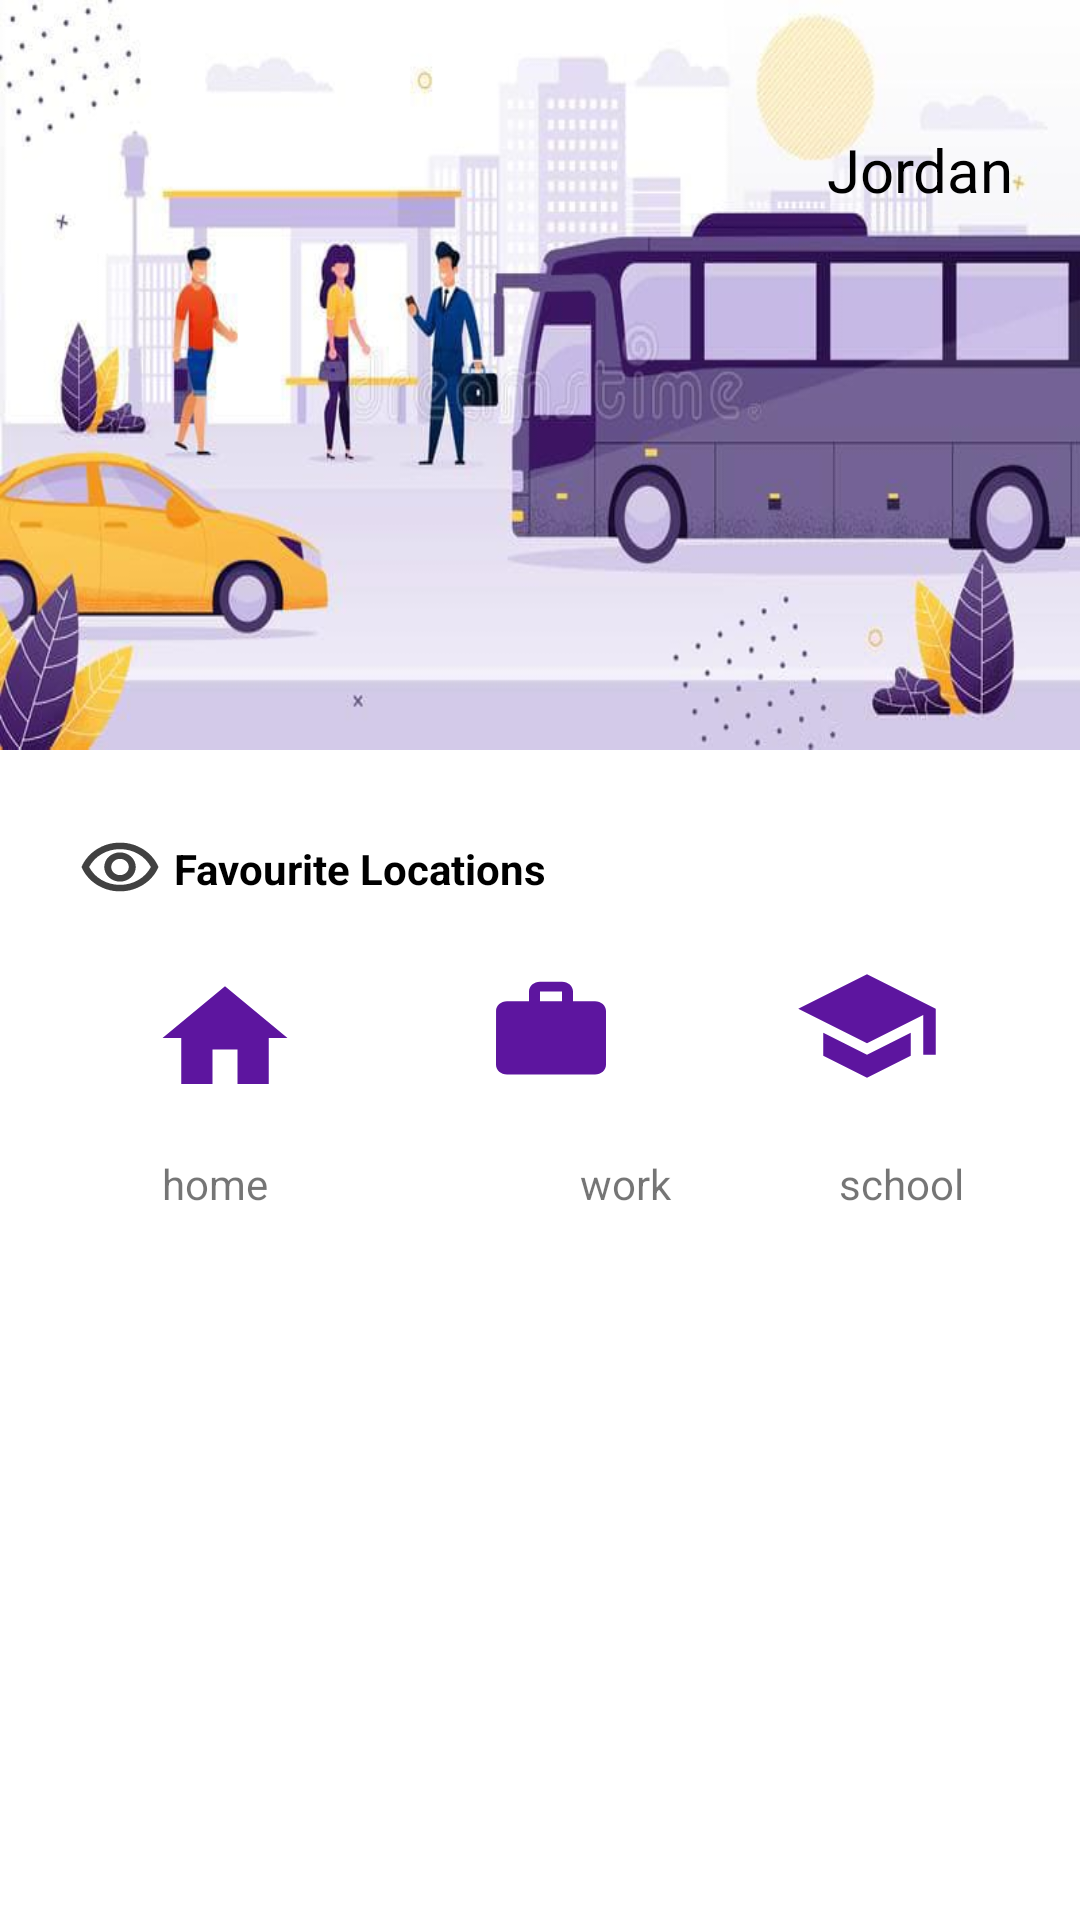

Layout XML and referenced resources for this Android screen:
<!-- AndroidManifest.xml: application theme Theme.MyApplication -->
<!-- res/layout/fragment_home.xml -->
<?xml version="1.0" encoding="utf-8"?>
<androidx.constraintlayout.widget.ConstraintLayout xmlns:android="http://schemas.android.com/apk/res/android"
    xmlns:app="http://schemas.android.com/apk/res-auto"
    xmlns:tools="http://schemas.android.com/tools"
    android:layout_width="match_parent"
    android:layout_height="match_parent"
    tools:context=".ui.home.HomeFragment">

    <ScrollView
        android:id="@+id/scrollView4"
        android:layout_width="0dp"
        android:layout_height="match_parent"
        app:layout_constraintEnd_toEndOf="parent"
        app:layout_constraintHorizontal_bias="0.0"
        app:layout_constraintStart_toStartOf="parent"
        app:layout_constraintTop_toTopOf="parent">

        <LinearLayout
            android:layout_width="match_parent"
            android:layout_height="300dp"
            android:orientation="vertical">

            <androidx.constraintlayout.widget.ConstraintLayout
                android:layout_width="match_parent"
                android:layout_height="250dp"
                android:background="@drawable/icon_2">

                <TextView
                    android:id="@+id/geo_loc"
                    android:layout_width="96dp"
                    android:layout_height="33dp"
                    android:layout_marginTop="40dp"
                    android:gravity="center"
                    android:text="Jordan"
                    android:textColor="@color/black"
                    android:textSize="20dp"
                    app:layout_constraintEnd_toEndOf="parent"
                    app:layout_constraintHorizontal_bias="0.98"
                    app:layout_constraintStart_toStartOf="parent"
                    app:layout_constraintTop_toTopOf="parent" />
            </androidx.constraintlayout.widget.ConstraintLayout>

            <androidx.constraintlayout.widget.ConstraintLayout
                android:layout_width="match_parent"
                android:layout_height="150dp"
                android:layout_margin="10dp">

                <ImageView
                    android:id="@+id/imageView7"
                    android:layout_width="28dp"
                    android:layout_height="26dp"
                    android:layout_marginStart="16dp"
                    android:layout_marginTop="16dp"
                    android:background="@drawable/ic_outline_remove_red_eye_24"
                    app:layout_constraintStart_toStartOf="parent"
                    app:layout_constraintTop_toTopOf="parent" />

                <TextView
                    android:id="@+id/textView10"
                    android:layout_width="wrap_content"
                    android:layout_height="wrap_content"
                    android:layout_marginStart="4dp"
                    android:layout_marginTop="20dp"
                    android:text="Favourite Locations"
                    android:textColor="@color/black"
                    android:textSize="14dp"
                    android:textStyle="bold"
                    app:layout_constraintStart_toEndOf="@+id/imageView7"
                    app:layout_constraintTop_toTopOf="parent" />

                <ImageButton
                    android:id="@+id/fav_home"
                    android:layout_width="50dp"
                    android:layout_height="46dp"
                    android:layout_marginStart="40dp"
                    android:layout_marginTop="24dp"
                    android:background="@drawable/ic_baseline_home_24"
                    app:layout_constraintStart_toStartOf="parent"
                    app:layout_constraintTop_toBottomOf="@+id/textView10" />

                <ImageButton
                    android:id="@+id/fav_school"
                    android:layout_width="50dp"
                    android:layout_height="46dp"
                    android:layout_marginTop="20dp"
                    android:layout_marginEnd="36dp"
                    android:background="@drawable/ic_baseline_school_24"
                    app:layout_constraintEnd_toEndOf="parent"
                    app:layout_constraintTop_toBottomOf="@+id/textView10" />

                <ImageButton
                    android:id="@+id/fav_work"
                    android:layout_width="44dp"
                    android:layout_height="39dp"
                    android:layout_marginTop="64dp"
                    android:background="@drawable/ic_baseline_work_24"
                    app:layout_constraintEnd_toStartOf="@+id/fav_school"
                    app:layout_constraintHorizontal_bias="0.514"
                    app:layout_constraintStart_toEndOf="@+id/fav_home"
                    app:layout_constraintTop_toTopOf="parent" />

                <TextView
                    android:id="@+id/home"
                    android:layout_width="wrap_content"
                    android:layout_height="wrap_content"
                    android:layout_marginStart="44dp"
                    android:layout_marginTop="16dp"
                    android:gravity="center"
                    android:text="home"
                    android:textSize="14dp"
                    app:layout_constraintBottom_toBottomOf="parent"
                    app:layout_constraintStart_toStartOf="parent"
                    app:layout_constraintTop_toBottomOf="@+id/fav_home"
                    app:layout_constraintVertical_bias="0.0" />

                <TextView
                    android:id="@+id/work"
                    android:layout_width="38dp"
                    android:layout_height="20dp"
                    android:layout_marginStart="100dp"
                    android:gravity="center"
                    android:text="work"
                    android:textSize="14dp"
                    app:layout_constraintBaseline_toBaselineOf="@+id/home"
                    app:layout_constraintStart_toEndOf="@+id/home" />

                <TextView
                    android:id="@+id/school"
                    android:layout_width="wrap_content"
                    android:layout_height="wrap_content"
                    android:gravity="center"
                    android:text="school"
                    android:textSize="14dp"
                    app:layout_constraintBaseline_toBaselineOf="@+id/work"
                    app:layout_constraintEnd_toEndOf="parent"
                    app:layout_constraintHorizontal_bias="0.645"
                    app:layout_constraintStart_toEndOf="@+id/work" />


            </androidx.constraintlayout.widget.ConstraintLayout>

        </LinearLayout>
    </ScrollView>
</androidx.constraintlayout.widget.ConstraintLayout>
<!-- resources referenced by this layout -->
<resources>
  <color name="black">#000000</color>
  <!-- drawable ic_baseline_home_24 (drawable) -->
  <vector android:height="24dp" android:tint="#5D159F"
      android:viewportHeight="24" android:viewportWidth="24"
      android:width="24dp" xmlns:android="http://schemas.android.com/apk/res/android">
      <path android:fillColor="@android:color/white" android:pathData="M10,20v-6h4v6h5v-8h3L12,3 2,12h3v8z"/>
  </vector>
  <!-- drawable ic_baseline_school_24 (drawable) -->
  <vector android:height="24dp" android:tint="#5D159F"
      android:viewportHeight="24" android:viewportWidth="24"
      android:width="24dp" xmlns:android="http://schemas.android.com/apk/res/android">
      <path android:fillColor="@android:color/white" android:pathData="M5,13.18v4L12,21l7,-3.82v-4L12,17l-7,-3.82zM12,3L1,9l11,6 9,-4.91V17h2V9L12,3z"/>
  </vector>
  <!-- drawable ic_baseline_work_24 (drawable) -->
  <vector android:height="24dp" android:tint="#5D159F"
      android:viewportHeight="24" android:viewportWidth="24"
      android:width="24dp" xmlns:android="http://schemas.android.com/apk/res/android">
      <path android:fillColor="@android:color/white" android:pathData="M20,6h-4L16,4c0,-1.11 -0.89,-2 -2,-2h-4c-1.11,0 -2,0.89 -2,2v2L4,6c-1.11,0 -1.99,0.89 -1.99,2L2,19c0,1.11 0.89,2 2,2h16c1.11,0 2,-0.89 2,-2L22,8c0,-1.11 -0.89,-2 -2,-2zM14,6h-4L10,4h4v2z"/>
  </vector>
  <!-- drawable ic_outline_remove_red_eye_24 (drawable) -->
  <vector android:height="24dp" android:tint="#414141"
      android:viewportHeight="24" android:viewportWidth="24"
      android:width="24dp" xmlns:android="http://schemas.android.com/apk/res/android">
      <path android:fillColor="@android:color/white" android:pathData="M12,6.5c3.79,0 7.17,2.13 8.82,5.5 -1.65,3.37 -5.02,5.5 -8.82,5.5S4.83,15.37 3.18,12C4.83,8.63 8.21,6.5 12,6.5m0,-2C7,4.5 2.73,7.61 1,12c1.73,4.39 6,7.5 11,7.5s9.27,-3.11 11,-7.5c-1.73,-4.39 -6,-7.5 -11,-7.5zM12,9.5c1.38,0 2.5,1.12 2.5,2.5s-1.12,2.5 -2.5,2.5 -2.5,-1.12 -2.5,-2.5 1.12,-2.5 2.5,-2.5m0,-2c-2.48,0 -4.5,2.02 -4.5,4.5s2.02,4.5 4.5,4.5 4.5,-2.02 4.5,-4.5 -2.02,-4.5 -4.5,-4.5z"/>
  </vector>
  <!-- drawable icon_2: jpeg bitmap (drawable, 37578 bytes) -->
  <style name="Theme.MyApplication" parent="Theme.MaterialComponents.DayNight.NoActionBar">
          
          <item name="colorPrimary">@color/blue</item>
          <item name="colorPrimaryVariant">@color/blue</item>
          <item name="colorOnPrimary">@color/white</item>
  
          <item name="android:statusBarColor" tools:targetApi="l">?attr/colorPrimaryVariant</item>
          
      </style>
  <color name="blue">#fac658</color>
  <color name="white">#FFFFFFFF</color>
</resources>
